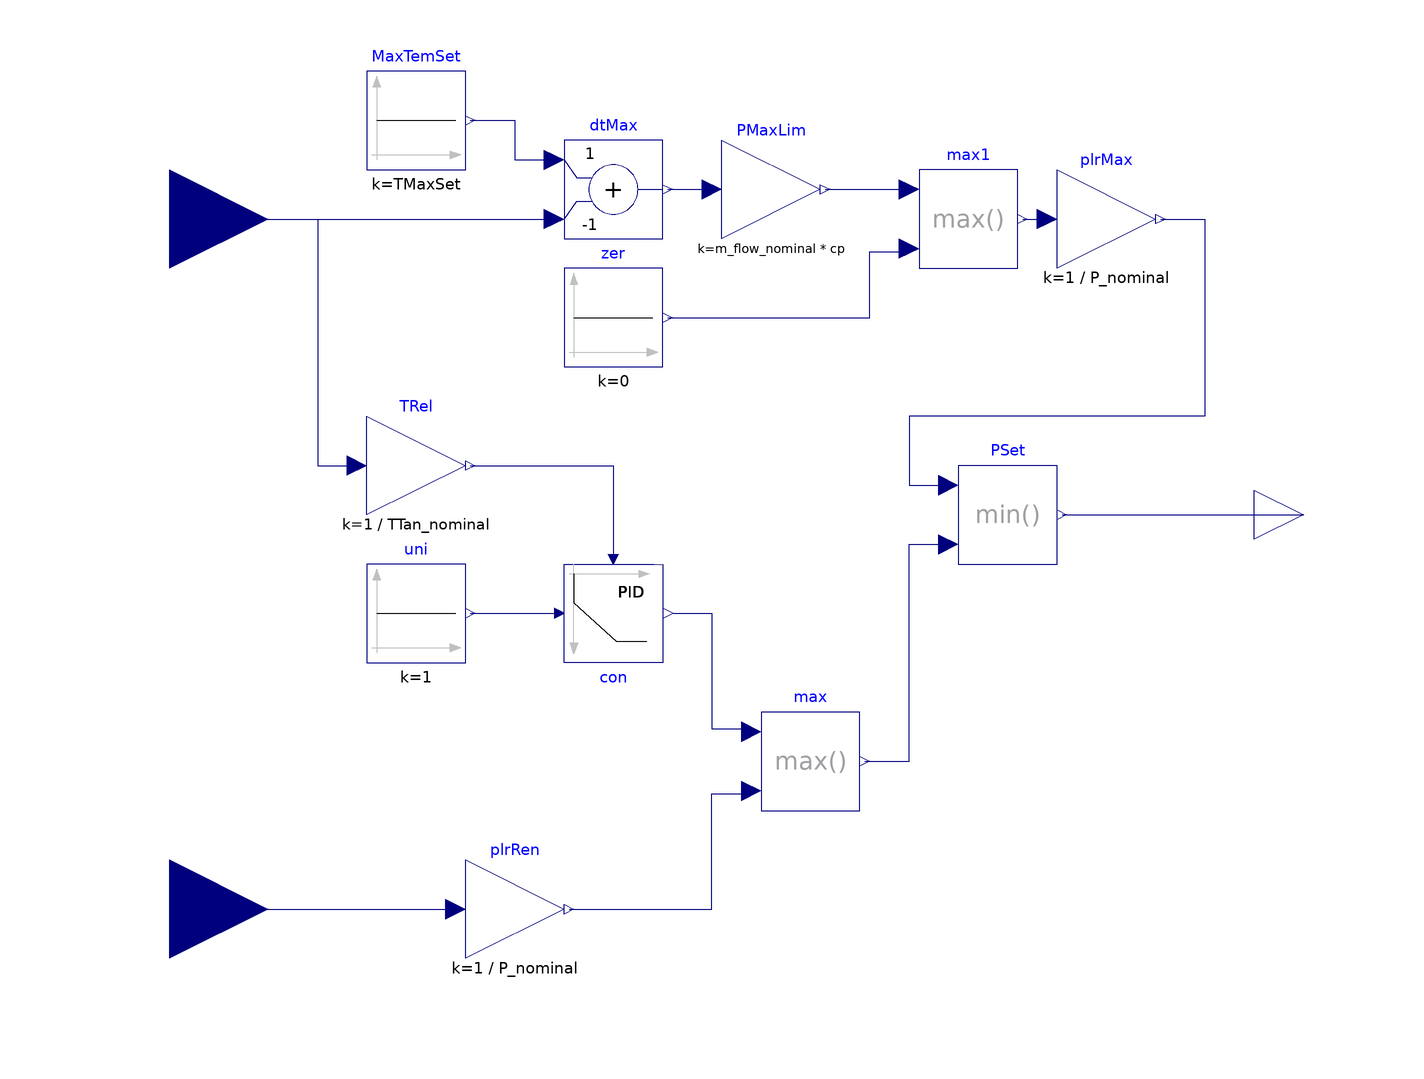

The Modelica model whose source follows is shown above as a component diagram (icons at their Placement, wires along their Line points).

model ParticleHeaterControl
"Control block for the particle heater"
  extends Modelica.Blocks.Interfaces.SO;

  parameter Modelica.Units.SI.Temperature TMaxSet(min=0)
    "Maximum temperature setpoint";
  parameter Modelica.Units.SI.Temperature TTan_nominal(min=0)
    "Nominal tank temperature";
  parameter Modelica.Units.SI.MassFlowRate m_flow_nominal(min=0)
    "Nominal mass flow rate";
 parameter Modelica.Units.SI.SpecificHeatCapacityAtConstantPressure cp(min=0)
    "Specific heat";
  parameter Modelica.Units.SI.HeatFlowRate P_nominal(min=0)
    "Nominal power";
  Modelica.Blocks.Interfaces.RealInput T(
    final unit="K",
    final quantity="ThermodynamicTemperature",
    displayUnit="degC") "Temperature reading from tank"
    annotation (Placement(transformation(extent={{-140,40},{-100,80}})));
  Modelica.Blocks.Math.Gain PMaxLim(k=m_flow_nominal*cp)
    "Maximum power at the high operating limit"
    annotation (Placement(transformation(extent={{-8,56},{12,76}})));
  Modelica.Blocks.Math.Add dtMax(k2=-1)
    annotation (Placement(transformation(extent={{-40,56},{-20,76}})));
  Modelica.Blocks.Sources.Constant MaxTemSet(k=TMaxSet)
    "Max temperature setpoint"
    annotation (Placement(transformation(extent={{-80,70},{-60,90}})));
  Modelica.Blocks.Interfaces.RealInput PRen(
    final unit="W",
    final quantity="Power",
    displayUnit="W") "Power from renewable energy on site"
    annotation (Placement(transformation(extent={{-140,-100},{-100,-60}})));
  Modelica.Blocks.Math.Max max
    annotation (Placement(transformation(extent={{0,-61},{20,-39}})));
  Modelica.Blocks.Math.Min PSet "Minimum block (set power)"
    annotation (Placement(transformation(extent={{40,-10},{60,10}})));
  Modelica.Blocks.Math.Gain plrRen(k=1/P_nominal)
    "Normalized power (part load ratio)"
    annotation (Placement(transformation(extent={{-60,-90},{-40,-70}})));
  Modelica.Blocks.Sources.Constant zer(k=0) "Zero"
    annotation (Placement(transformation(extent={{-40,30},{-20,50}})));
  Modelica.Blocks.Math.Max max1
    annotation (Placement(transformation(extent={{32,49},{52,71}})));
  Buildings.Controls.OBC.CDL.Continuous.PID con(
    controllerType=Buildings.Controls.OBC.CDL.Types.SimpleController.PI,
    k=1,
    Ti(displayUnit="s") = 120) "Control"
    annotation (Placement(transformation(extent={{-40,-10},{-20,-30}})));
  Modelica.Blocks.Sources.Constant uni(k=1) "Unitary"
    annotation (Placement(transformation(extent={{-80,-30},{-60,-10}})));
  Modelica.Blocks.Math.Gain TRel(k=1/TTan_nominal) "Relative temperature"
    annotation (Placement(transformation(extent={{-80,0},{-60,20}})));
  Modelica.Blocks.Math.Gain plrMax(k=1/P_nominal)
    "Normalized power to hit max temp (part load ratio)"
    annotation (Placement(transformation(extent={{60,50},{80,70}})));
equation
  connect(MaxTemSet.y, dtMax.u1) annotation (Line(points={{-59,80},{-50,80},{-50,
          72},{-42,72}}, color={0,0,127}));
  connect(T, dtMax.u2)
    annotation (Line(points={{-120,60},{-42,60}}, color={0,0,127}));
  connect(dtMax.y, PMaxLim.u)
    annotation (Line(points={{-19,66},{-10,66}},color={0,0,127}));
  connect(max.y, PSet.u2) annotation (Line(points={{21,-50},{30,-50},{30,-6},{38,
          -6}},    color={0,0,127}));
  connect(PMaxLim.y, max1.u1)
    annotation (Line(points={{13,66},{30,66},{30,66.6}}, color={0,0,127}));
  connect(zer.y, max1.u2) annotation (Line(points={{-19,40},{22,40},{22,53.4},{30,
          53.4}},    color={0,0,127}));
  connect(max1.y, plrMax.u)
    annotation (Line(points={{53,60},{58,60}}, color={0,0,127}));
  connect(T, TRel.u) annotation (Line(points={{-120,60},{-90,60},{-90,10},{-82,10}},
        color={0,0,127}));
  connect(TRel.y, con.u_m)
    annotation (Line(points={{-59,10},{-30,10},{-30,-8}}, color={0,0,127}));
  connect(uni.y, con.u_s)
    annotation (Line(points={{-59,-20},{-42,-20}}, color={0,0,127}));
  connect(PRen, plrRen.u)
    annotation (Line(points={{-120,-80},{-62,-80}}, color={0,0,127}));
  connect(plrRen.y, max.u2) annotation (Line(points={{-39,-80},{-10,-80},{-10,-56.6},
          {-2,-56.6}}, color={0,0,127}));
  connect(con.y, max.u1) annotation (Line(points={{-18,-20},{-10,-20},{-10,-43.4},
          {-2,-43.4}}, color={0,0,127}));
  connect(plrMax.y, PSet.u1) annotation (Line(points={{81,60},{90,60},{90,20},{30,
          20},{30,6},{38,6}}, color={0,0,127}));
  connect(PSet.y, y)
    annotation (Line(points={{61,0},{110,0}}, color={0,0,127}));
  annotation (Icon(coordinateSystem(preserveAspectRatio=false)), Diagram(
        coordinateSystem(preserveAspectRatio=false)),
    Documentation(info="<html>
<p>Control is designed for a constant mass flow rate at the nominal condition.</p>
</html>", revisions="<html>
<ul>
<li>
June 9, 2023, by Kathryn Hinkelman:<br/>
First implementation.
</li>
</ul>
</html>"));
end ParticleHeaterControl;